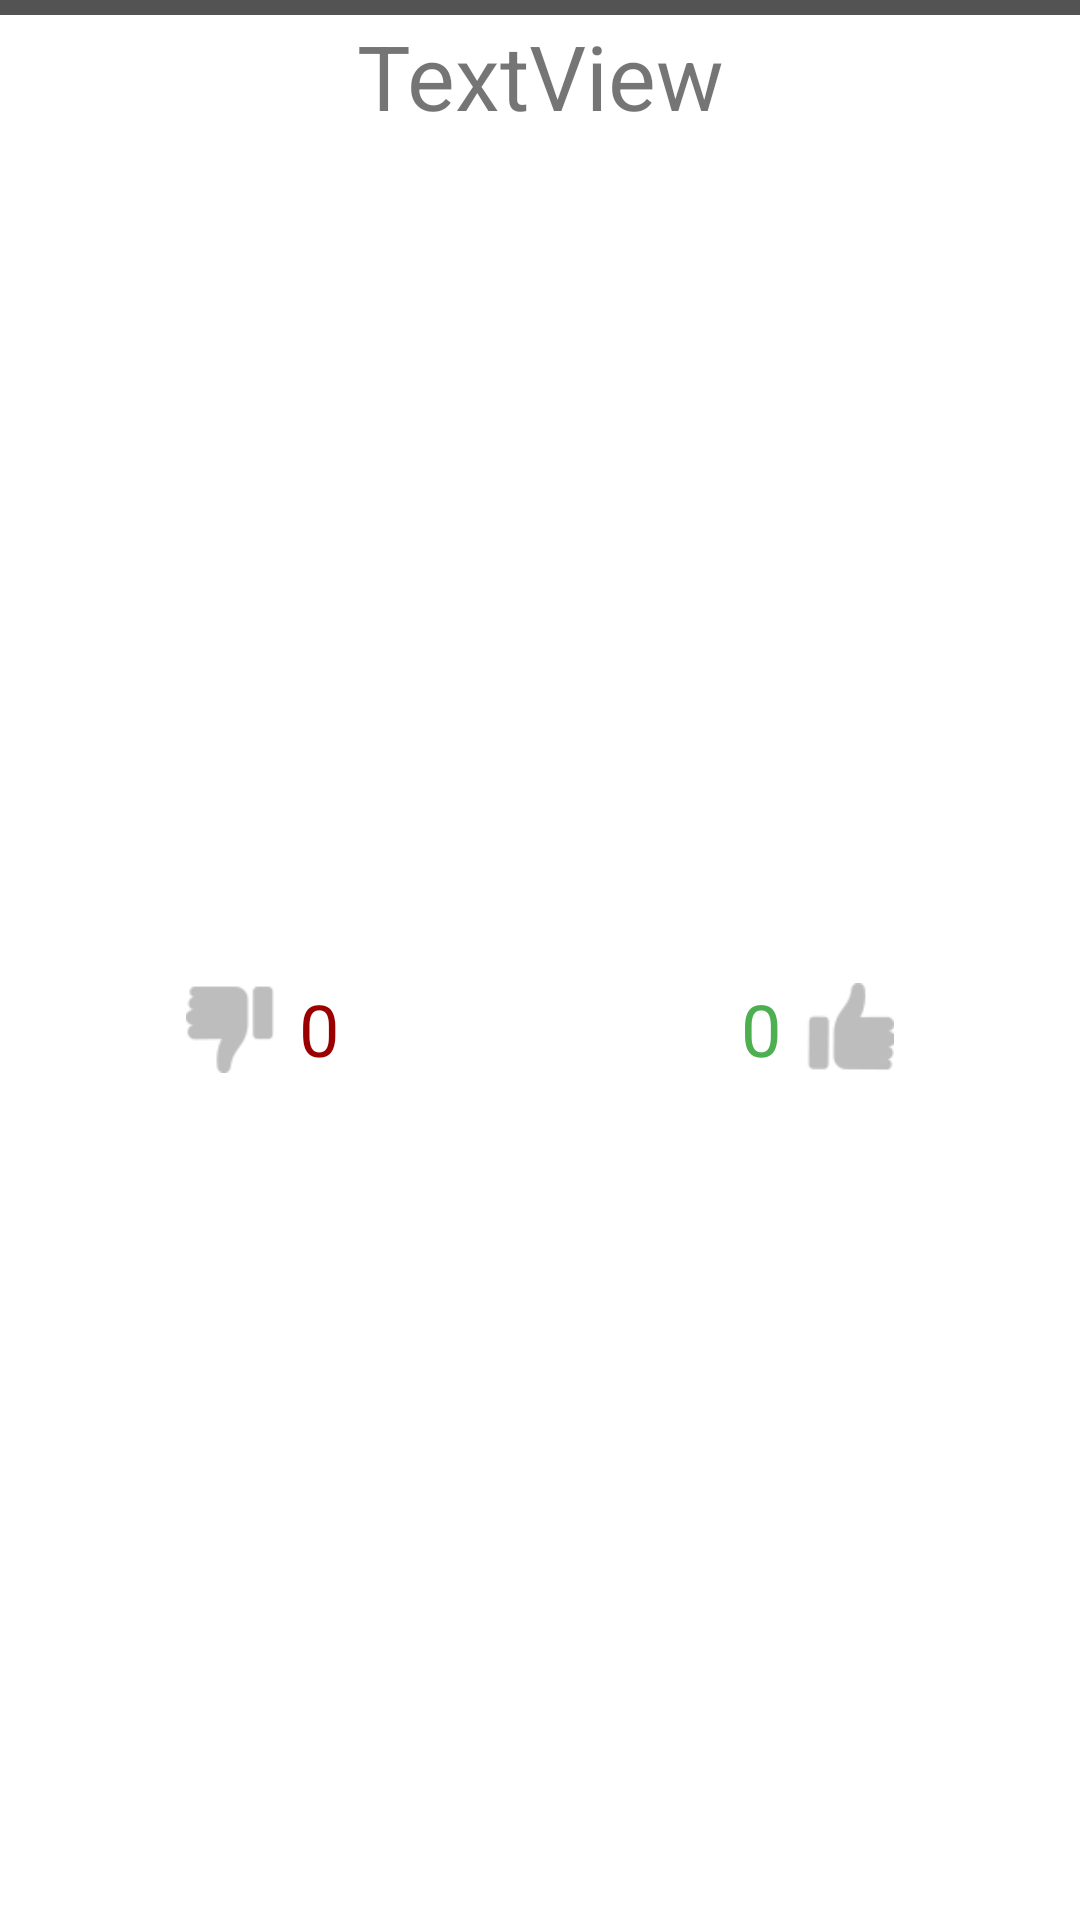

Reconstruct the res/layout file that produces this screen, plus the resources it refers to.
<!-- AndroidManifest.xml: application theme Theme.TwoChairs -->
<!-- res/layout/ressult_recycle_layout.xml -->
<?xml version="1.0" encoding="utf-8"?>
<androidx.constraintlayout.widget.ConstraintLayout xmlns:android="http://schemas.android.com/apk/res/android"
    xmlns:tools="http://schemas.android.com/tools"
    android:layout_width="match_parent"
    android:layout_height="wrap_content"
    xmlns:app="http://schemas.android.com/apk/res-auto"
    android:orientation="vertical">

    <LinearLayout
        android:layout_width="match_parent"
        android:layout_height="match_parent"
        android:orientation="vertical">

        <View
            android:id="@+id/viewBoard"
            android:layout_width="wrap_content"
            android:layout_height="5dp"
            android:background="@drawable/line"
            android:paddingStart="5dp"
            android:paddingEnd="5dp"
            />
        <TextView
            android:id="@+id/tVPlayerNameRes"
            android:layout_width="match_parent"
            android:layout_height="wrap_content"
            android:gravity="center"
            android:text="TextView"
            android:textSize="30sp"/>

        <androidx.constraintlayout.widget.ConstraintLayout
            android:layout_width="match_parent"
            android:layout_height="match_parent">

            <View
                android:id="@+id/line"
                android:layout_width="1dp"
                android:layout_height="30dp"

                android:paddingStart="5dp"
                android:paddingEnd="5dp"
                app:layout_constraintEnd_toEndOf="parent"
                app:layout_constraintStart_toStartOf="parent"
                app:layout_constraintTop_toTopOf="parent" />

            <TextView
                android:id="@+id/tVDisLikeRes"
                android:layout_width="wrap_content"
                android:layout_height="wrap_content"
                android:layout_weight="1"
                android:gravity="center"
                android:text="0"
                android:textColor="#9A0000"
                android:textSize="24sp"
                app:layout_constraintBottom_toBottomOf="parent"
                app:layout_constraintEnd_toStartOf="@+id/line"
                app:layout_constraintHorizontal_bias="0.6"
                app:layout_constraintStart_toStartOf="parent"
                app:layout_constraintTop_toTopOf="parent" />

            <TextView
                android:id="@+id/tVLikeRes"
                android:layout_width="wrap_content"
                android:layout_height="wrap_content"
                android:gravity="center"
                android:text="0"
                android:textColor="#4CAF50"
                android:textSize="24sp"
                app:layout_constraintBottom_toBottomOf="parent"
                app:layout_constraintEnd_toEndOf="parent"
                app:layout_constraintHorizontal_bias="0.4"
                app:layout_constraintStart_toEndOf="@+id/line"
                app:layout_constraintTop_toTopOf="parent" />

            <ImageView
                android:id="@+id/imageView"
                android:layout_width="30dp"
                android:layout_height="30dp"
                android:layout_marginEnd="8dp"

                app:layout_constraintBottom_toBottomOf="parent"
                app:layout_constraintEnd_toStartOf="@+id/tVDisLikeRes"
                app:layout_constraintTop_toTopOf="parent"
                app:srcCompat="@drawable/ic_dilike" />

            <ImageView
                android:id="@+id/imageView2"
                android:layout_width="30dp"
                android:layout_height="30dp"
                android:layout_marginStart="8dp"
                app:layout_constraintBottom_toBottomOf="parent"
                app:layout_constraintStart_toEndOf="@+id/tVLikeRes"
                app:layout_constraintTop_toTopOf="parent"
                app:srcCompat="@drawable/ic_like" />
        </androidx.constraintlayout.widget.ConstraintLayout>

        <TextView
            android:id="@+id/tVSkipped"
            android:layout_width="match_parent"
            android:layout_height="wrap_content"
            android:gravity="center"
            android:text="@string/skiped"
            android:textSize="10sp" />

        <TextView
            android:id="@+id/tVSkipRes"
            android:layout_width="match_parent"
            android:layout_height="wrap_content"
            android:text="TextView"
            android:gravity="center"/>
    </LinearLayout>

</androidx.constraintlayout.widget.ConstraintLayout>
<!-- resources referenced by this layout -->
<resources>
  <!-- drawable ic_dilike: png bitmap (drawable, 1106 bytes) -->
  <!-- drawable ic_like: png bitmap (drawable, 1160 bytes) -->
  <!-- drawable line (drawable) -->
  <?xml version="1.0" encoding="utf-8"?>
  <layer-list xmlns:android="http://schemas.android.com/apk/res/android">
      
      <item android:id="@android:id/background">
          <shape>
              <solid android:angle="270"
                  android:color="#535353"/>
          </shape>
  
      </item>
  
  
  </layer-list>
  <string name="skiped">Skipped</string>
  <style name="Theme.TwoChairs" parent="Theme.MaterialComponents.DayNight.NoActionBar">
          
          <item name="colorPrimary">@color/purple_500</item>
          <item name="colorPrimaryVariant">@color/purple_700</item>
          <item name="colorOnPrimary">@color/white</item>
          
          <item name="colorSecondary">@color/teal_200</item>
          <item name="colorSecondaryVariant">@color/teal_700</item>
          <item name="colorOnSecondary">@color/black</item>
          
          <item name="android:statusBarColor" tools:targetApi="l">?attr/colorPrimaryVariant</item>
          
      </style>
  <!-- not gathered from this repository: default colours our renderer supplied (Android Studio template values) -->
  <color name="purple_500">#FF6200EE</color>
  <color name="purple_700">#FF3700B3</color>
  <color name="teal_200">#FF03DAC5</color>
  <color name="teal_700">#FF018786</color>
  <color name="black">#FF000000</color>
  <color name="white">#FFFFFFFF</color>
</resources>
